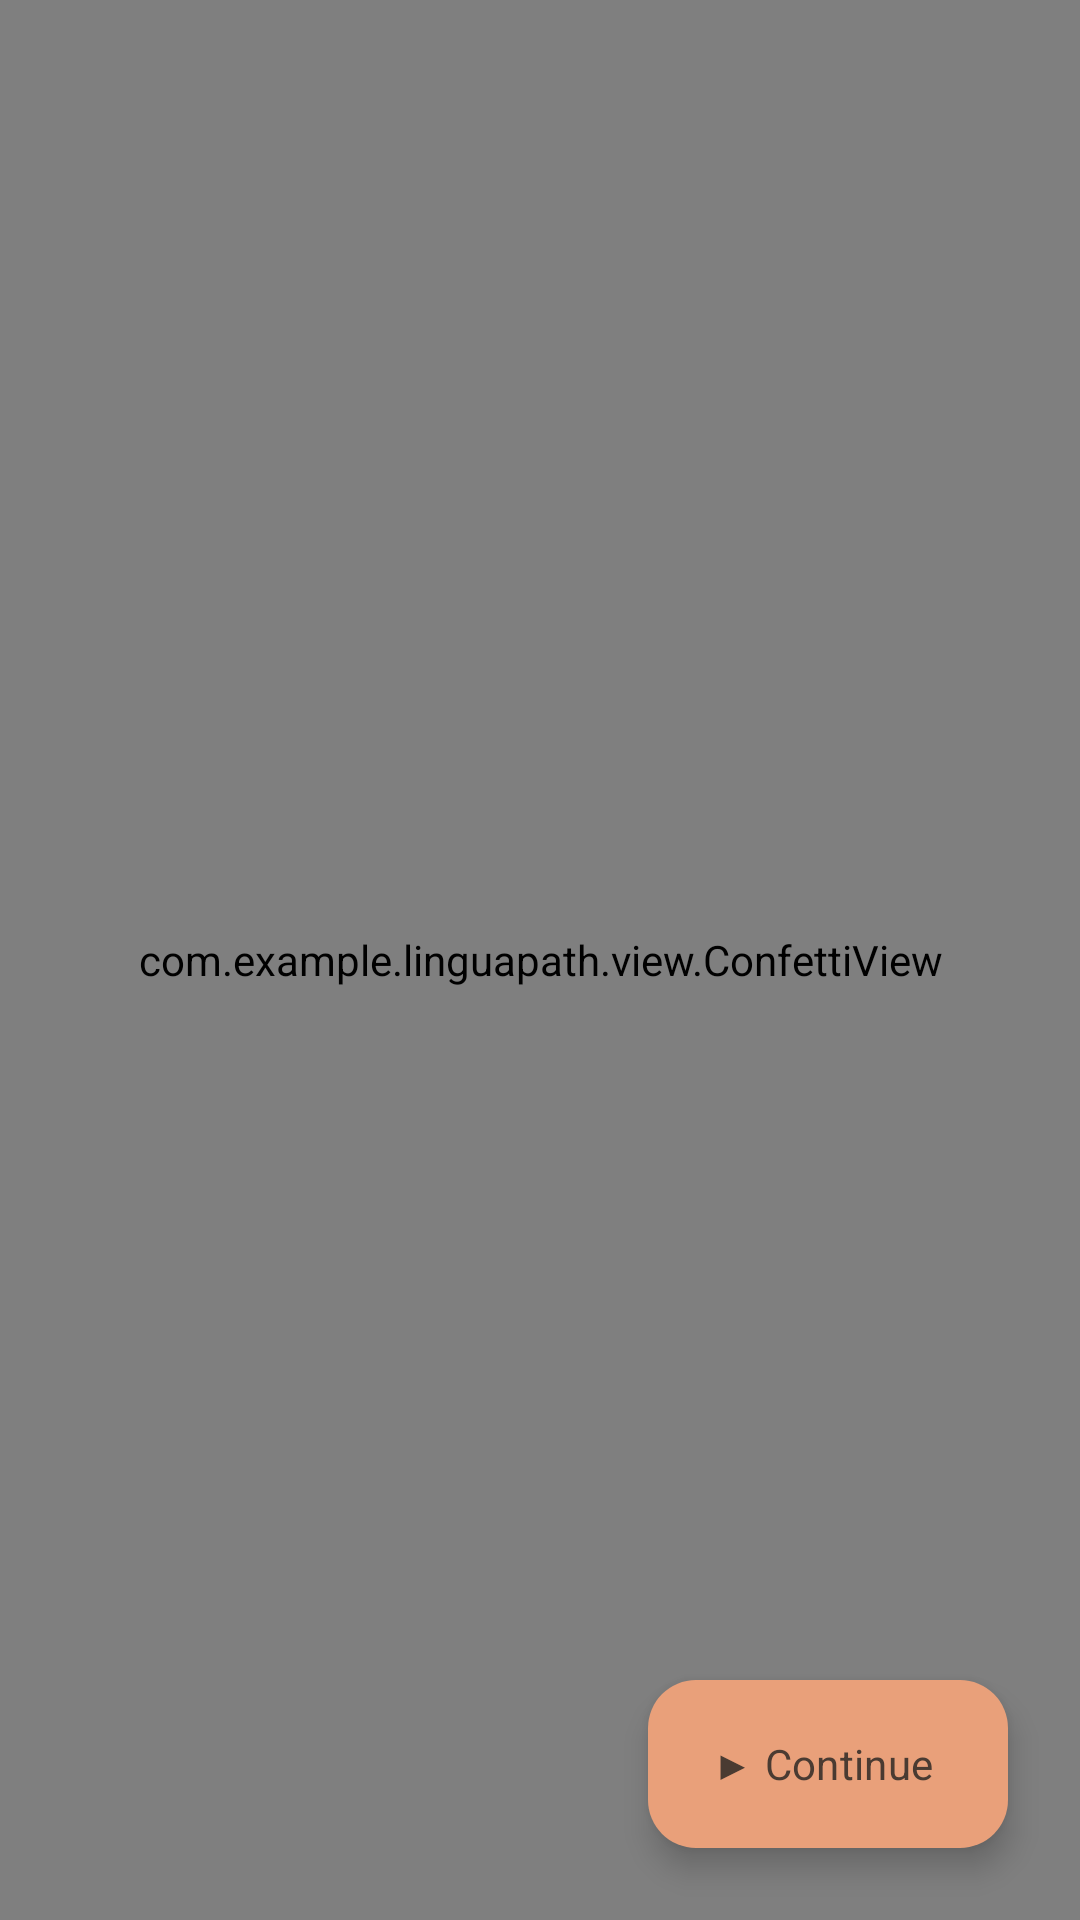

Reconstruct the res/layout file that produces this screen, plus the resources it refers to.
<!-- AndroidManifest.xml: application theme Theme.LinguaPath -->
<!-- res/layout/activity_language_dashboard.xml -->
<?xml version="1.0" encoding="utf-8"?>
<androidx.constraintlayout.widget.ConstraintLayout
    xmlns:android="http://schemas.android.com/apk/res/android"
    xmlns:app="http://schemas.android.com/apk/res-auto"
    android:layout_width="match_parent"
    android:layout_height="match_parent"
    android:background="@color/cream"
    android:fitsSystemWindows="true">

    <com.example.linguapath.view.SceneryView
        android:id="@+id/scenery"
        android:layout_width="0dp"
        android:layout_height="0dp"
        android:importantForAccessibility="no"
        app:layout_constraintBottom_toBottomOf="parent"
        app:layout_constraintEnd_toEndOf="parent"
        app:layout_constraintStart_toStartOf="parent"
        app:layout_constraintTop_toTopOf="parent"
        app:sceneHorizon="0.6" />

    <TextView
        android:id="@+id/textLanguageTitle"
        android:layout_width="0dp"
        android:layout_height="wrap_content"
        android:layout_marginStart="24dp"
        android:layout_marginTop="16dp"
        android:layout_marginEnd="8dp"
        android:textColor="@color/ink"
        android:textSize="28sp"
        android:textStyle="bold"
        app:layout_constraintEnd_toStartOf="@id/buttonChangeLanguage"
        app:layout_constraintStart_toStartOf="parent"
        app:layout_constraintTop_toTopOf="parent" />

    <TextView
        android:id="@+id/buttonChangeLanguage"
        android:layout_width="wrap_content"
        android:layout_height="wrap_content"
        android:layout_marginEnd="24dp"
        android:background="@drawable/bg_card_sage"
        android:clickable="true"
        android:focusable="true"
        android:paddingStart="16dp"
        android:paddingTop="8dp"
        android:paddingEnd="16dp"
        android:paddingBottom="8dp"
        android:text="@string/change_language"
        android:textColor="@color/ink"
        android:textSize="14sp"
        app:layout_constraintBottom_toBottomOf="@id/textLanguageTitle"
        app:layout_constraintEnd_toEndOf="parent"
        app:layout_constraintTop_toTopOf="@id/textLanguageTitle" />

    <TextView
        android:id="@+id/textProgress"
        android:layout_width="0dp"
        android:layout_height="wrap_content"
        android:layout_marginStart="24dp"
        android:layout_marginTop="8dp"
        android:layout_marginEnd="8dp"
        android:textColor="@color/ink_soft"
        android:textSize="14sp"
        app:layout_constraintEnd_toStartOf="@id/textSyncStatus"
        app:layout_constraintStart_toStartOf="parent"
        app:layout_constraintTop_toBottomOf="@id/textLanguageTitle" />

    <TextView
        android:id="@+id/textSyncStatus"
        android:layout_width="wrap_content"
        android:layout_height="wrap_content"
        android:layout_marginEnd="24dp"
        android:background="@drawable/bg_card_sky"
        android:clickable="true"
        android:focusable="true"
        android:paddingStart="12dp"
        android:paddingTop="4dp"
        android:paddingEnd="12dp"
        android:paddingBottom="4dp"
        android:textColor="@color/ink"
        android:textSize="12sp"
        app:layout_constraintBaseline_toBaselineOf="@id/textProgress"
        app:layout_constraintEnd_toEndOf="parent" />

    <ProgressBar
        android:id="@+id/progressBar"
        style="?android:attr/progressBarStyleHorizontal"
        android:layout_width="0dp"
        android:layout_height="12dp"
        android:layout_marginStart="24dp"
        android:layout_marginTop="8dp"
        android:layout_marginEnd="24dp"
        android:progressDrawable="@drawable/progress_rounded"
        app:layout_constraintEnd_toEndOf="parent"
        app:layout_constraintStart_toStartOf="parent"
        app:layout_constraintTop_toBottomOf="@id/textProgress" />

    <TextView
        android:id="@+id/textMessage"
        android:layout_width="0dp"
        android:layout_height="wrap_content"
        android:layout_marginStart="24dp"
        android:layout_marginTop="8dp"
        android:layout_marginEnd="8dp"
        android:minHeight="20dp"
        android:textColor="@color/ink"
        android:textSize="14sp"
        app:layout_constraintEnd_toStartOf="@id/textTimer"
        app:layout_constraintStart_toStartOf="parent"
        app:layout_constraintTop_toBottomOf="@id/progressBar" />

    <TextView
        android:id="@+id/textTimer"
        android:layout_width="wrap_content"
        android:layout_height="wrap_content"
        android:layout_marginTop="4dp"
        android:layout_marginEnd="24dp"
        android:background="@drawable/bg_card_butter"
        android:paddingStart="12dp"
        android:paddingTop="4dp"
        android:paddingEnd="12dp"
        android:paddingBottom="4dp"
        android:textColor="@color/ink"
        android:textSize="12sp"
        app:layout_constraintEnd_toEndOf="parent"
        app:layout_constraintTop_toBottomOf="@id/progressBar" />

    
    <LinearLayout
        android:id="@+id/sprigRow"
        android:layout_width="0dp"
        android:layout_height="wrap_content"
        android:layout_marginStart="24dp"
        android:layout_marginTop="8dp"
        android:layout_marginEnd="24dp"
        android:gravity="center_vertical"
        android:orientation="horizontal"
        app:layout_constraintEnd_toEndOf="parent"
        app:layout_constraintStart_toStartOf="parent"
        app:layout_constraintTop_toBottomOf="@id/textMessage">

        <com.example.linguapath.view.HeroView
            android:id="@+id/sprig"
            android:layout_width="96dp"
            android:layout_height="96dp"
            android:contentDescription="@string/sprig_description" />

        <TextView
            android:id="@+id/textSprigSays"
            android:layout_width="0dp"
            android:layout_height="wrap_content"
            android:layout_marginStart="8dp"
            android:layout_weight="1"
            android:background="@drawable/bg_card_butter"
            android:elevation="4dp"
            android:padding="16dp"
            android:text="@string/sprig_first_prompt"
            android:textColor="@color/ink"
            android:textSize="14sp" />
    </LinearLayout>

    
    <TextView
        android:id="@+id/buttonWod"
        android:layout_width="wrap_content"
        android:layout_height="wrap_content"
        android:layout_marginStart="24dp"
        android:layout_marginTop="8dp"
        android:background="@drawable/bg_card_butter"
        android:clickable="true"
        android:elevation="4dp"
        android:focusable="true"
        android:paddingStart="16dp"
        android:paddingTop="8dp"
        android:paddingEnd="16dp"
        android:paddingBottom="8dp"
        android:text="💡 Word of the day"
        android:textColor="@color/ink"
        android:textSize="14sp"
        android:visibility="gone"
        app:layout_constraintStart_toStartOf="parent"
        app:layout_constraintTop_toBottomOf="@id/sprigRow" />

    
    <androidx.recyclerview.widget.RecyclerView
        android:id="@+id/recyclerStages"
        android:layout_width="0dp"
        android:layout_height="0dp"
        android:layout_marginTop="4dp"
        android:clipToPadding="false"
        android:paddingTop="16dp"
        android:paddingBottom="96dp"
        app:layout_constraintBottom_toBottomOf="parent"
        app:layout_constraintEnd_toEndOf="parent"
        app:layout_constraintStart_toStartOf="parent"
        app:layout_constraintTop_toBottomOf="@id/buttonWod" />

    <com.google.android.material.floatingactionbutton.ExtendedFloatingActionButton
        android:id="@+id/fabContinue"
        android:layout_width="wrap_content"
        android:layout_height="wrap_content"
        android:layout_margin="24dp"
        android:text="@string/fab_continue"
        android:textColor="@color/ink"
        app:backgroundTint="@color/accent"
        app:layout_constraintBottom_toBottomOf="parent"
        app:layout_constraintEnd_toEndOf="parent" />

    <com.example.linguapath.view.TimerPillView
        android:id="@+id/timerPill"
        android:layout_width="wrap_content"
        android:layout_height="wrap_content"
        android:layout_marginBottom="104dp"
        app:layout_constraintBottom_toBottomOf="parent"
        app:layout_constraintEnd_toEndOf="parent" />

    <com.example.linguapath.view.ConfettiView
        android:id="@+id/confetti"
        android:layout_width="0dp"
        android:layout_height="0dp"
        android:importantForAccessibility="no"
        app:layout_constraintBottom_toBottomOf="parent"
        app:layout_constraintEnd_toEndOf="parent"
        app:layout_constraintStart_toStartOf="parent"
        app:layout_constraintTop_toTopOf="parent" />

</androidx.constraintlayout.widget.ConstraintLayout>
<!-- resources referenced by this layout -->
<resources>
  <color name="accent">#E9A07A</color>
  <color name="cream">#FFF6E5</color>
  <color name="ink">#4A3B32</color>
  <color name="ink_soft">#8A7A6E</color>
  <!-- drawable bg_card_butter (drawable) -->
  <?xml version="1.0" encoding="utf-8"?>
  <shape xmlns:android="http://schemas.android.com/apk/res/android"
      android:shape="rectangle">
      <gradient
          android:angle="270"
          android:endColor="#F9E7B0"
          android:startColor="#FDF4D9" />
      <corners android:radius="16dp" />
      <stroke
          android:width="1dp"
          android:color="#14000000" />
  </shape>
  <!-- drawable bg_card_sage (drawable) -->
  <?xml version="1.0" encoding="utf-8"?>
  <shape xmlns:android="http://schemas.android.com/apk/res/android"
      android:shape="rectangle">
      <gradient
          android:angle="270"
          android:endColor="#CBE7DF"
          android:startColor="#E1F2EE" />
      <corners android:radius="16dp" />
      <stroke
          android:width="1dp"
          android:color="#14000000" />
  </shape>
  <!-- drawable bg_card_sky (drawable) -->
  <?xml version="1.0" encoding="utf-8"?>
  <shape xmlns:android="http://schemas.android.com/apk/res/android"
      android:shape="rectangle">
      <gradient
          android:angle="270"
          android:endColor="#D3E5F0"
          android:startColor="#E8F2F8" />
      <corners android:radius="16dp" />
      <stroke
          android:width="1dp"
          android:color="#14000000" />
  </shape>
  <!-- drawable progress_rounded (drawable) -->
  <?xml version="1.0" encoding="utf-8"?>
  <layer-list xmlns:android="http://schemas.android.com/apk/res/android">
      <item android:id="@android:id/background">
          <shape android:shape="rectangle">
              <corners android:radius="8dp" />
              <solid android:color="@color/locked" />
          </shape>
      </item>
      <item android:id="@android:id/progress">
          <clip>
              <shape android:shape="rectangle">
                  <corners android:radius="8dp" />
                  <gradient
                      android:angle="0"
                      android:endColor="@color/accent"
                      android:startColor="@color/primary" />
              </shape>
          </clip>
      </item>
  </layer-list>
  <string name="change_language">Change</string>
  <string name="fab_continue">▶ Continue</string>
  <string name="sprig_description">Floating book. Tap it to play.</string>
  <string name="sprig_first_prompt">Tap me!</string>
  <style name="Theme.LinguaPath" parent="Base.Theme.LinguaPath" />
  <color name="locked">#E6DDCF</color>
  <color name="primary">#7BA881</color>
  <style name="Base.Theme.LinguaPath" parent="Theme.Material3.Light.NoActionBar">
          <item name="colorPrimary">@color/primary</item>
          <item name="colorOnPrimary">@color/card</item>
          <item name="colorSecondary">@color/accent</item>
          <item name="android:windowBackground">@color/cream</item>
          <item name="android:fontFamily">sans-serif</item>
          <item name="android:textColorPrimary">@color/ink</item>
          <item name="android:windowLightStatusBar">true</item>
          
          
      </style>
  <color name="card">#B2ABCC</color>
</resources>
